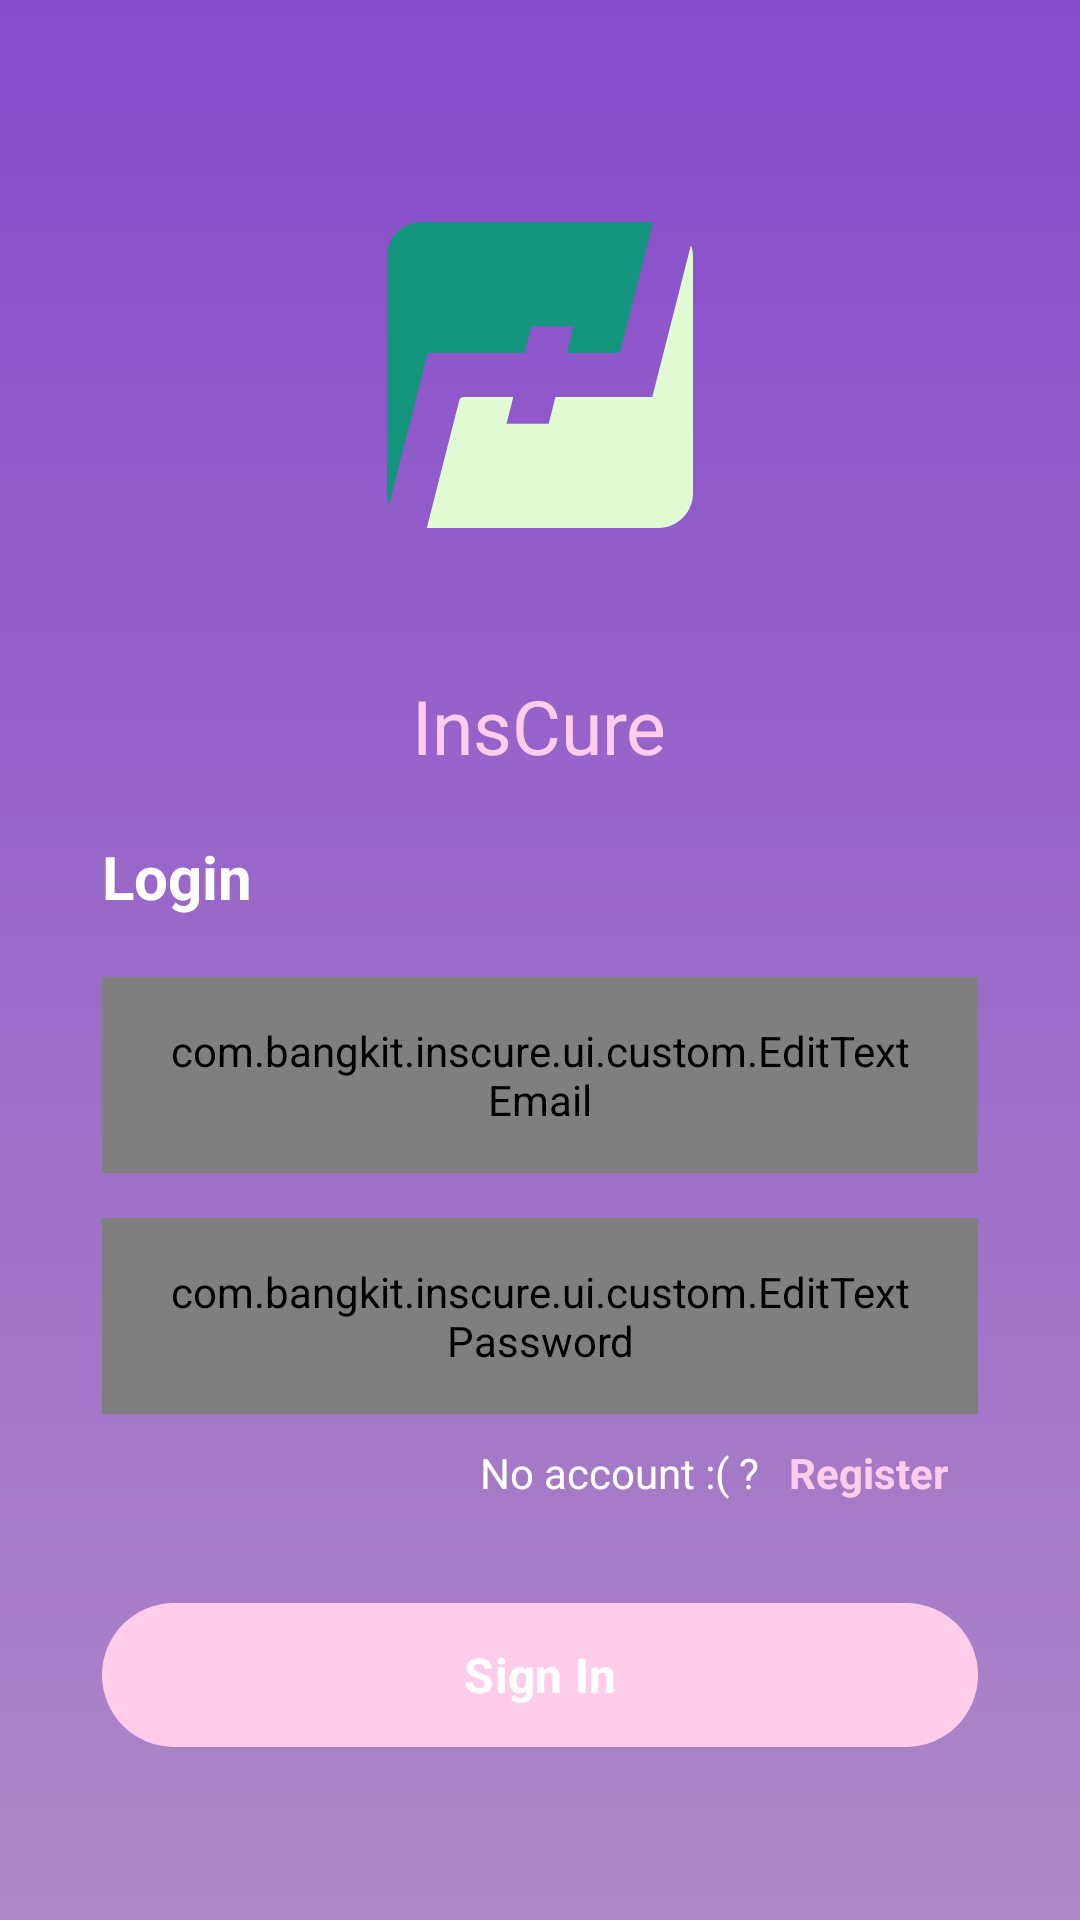

Write the Android layout XML for this screen, with the resource values it uses.
<!-- AndroidManifest.xml: application theme Theme.InsCure -->
<!-- res/layout/fragment_login.xml -->
<?xml version="1.0" encoding="utf-8"?>
<RelativeLayout xmlns:android="http://schemas.android.com/apk/res/android"
    xmlns:app="http://schemas.android.com/apk/res-auto"
    xmlns:tools="http://schemas.android.com/tools"
    android:layout_width="match_parent"
    android:layout_height="match_parent"
    android:background="@drawable/custom_bg_gradient"
    tools:context=".ui.main.MainActivity">

    <RelativeLayout
        android:id="@+id/container"
        android:layout_width="match_parent"
        android:layout_height="wrap_content"
        android:orientation="vertical">

        <ImageView
            android:id="@+id/imageView"
            android:layout_width="150dp"
            android:layout_height="150dp"
            android:layout_centerHorizontal="true"
            android:layout_marginTop="50dp"
            android:layout_marginBottom="20dp"
            android:padding="24dp"
            android:src="@drawable/inscure"/>

        <TextView
            android:id="@+id/label_appname"
            android:layout_width="wrap_content"
            android:layout_height="wrap_content"
            android:layout_below="@id/imageView"
            android:layout_centerHorizontal="true"
            android:layout_marginTop="5dp"
            android:fontFamily="sans-serif-black"
            android:text="@string/app_name"
            android:textColor="@color/pink_secondary"
            android:textSize="25sp" />
    </RelativeLayout>

    <LinearLayout
        android:id="@+id/container_auth"
        android:layout_below="@+id/container"
        android:layout_width="match_parent"
        android:layout_height="wrap_content"
        android:orientation="vertical">
        <TextView
            android:id="@+id/label_auth"
            android:layout_width="match_parent"
            android:layout_height="wrap_content"
            android:layout_marginTop="20dp"
            android:layout_marginStart="34dp"
            android:text="@string/txt_login"
            android:textColor="@color/white"
            android:textSize="20sp"
            android:textStyle="bold"
            android:transitionName="auth"/>

        <com.bangkit.inscure.ui.custom.EditTextEmail
            android:id="@+id/ed_login_email"
            android:layout_width="match_parent"
            android:layout_height="wrap_content"
            android:layout_marginTop="20dp"
            android:layout_marginHorizontal="34dp"
            android:hint="@string/prompt_email"
            android:inputType="textEmailAddress"
            android:paddingHorizontal="20dp"
            android:paddingVertical="15dp"
            android:transitionName="email"/>

        <com.bangkit.inscure.ui.custom.EditTextPassword
            android:id="@+id/ed_login_password"
            android:layout_width="match_parent"
            android:layout_height="wrap_content"
            android:layout_marginTop="15dp"
            android:layout_marginHorizontal="34dp"
            android:background="@drawable/custom_form_input"
            android:hint="@string/prompt_password"
            android:inputType="textPassword"
            android:paddingHorizontal="20dp"
            android:paddingVertical="15dp"
            android:transitionName="password"/>

        <LinearLayout
            android:id="@+id/container_misc"
            android:layout_width="match_parent"
            android:layout_height="wrap_content"
            android:layout_marginBottom="24dp"
            android:layout_marginEnd="34dp"
            android:gravity="end"
            android:transitionName="misc">
            <TextView
                android:id="@+id/label_register"
                android:layout_width="wrap_content"
                android:layout_height="wrap_content"
                android:text="@string/txt_auth_question_login"
                android:textColor="@color/white" />

            <TextView
                android:id="@+id/btn_register"
                android:layout_width="wrap_content"
                android:layout_height="wrap_content"
                android:padding="10dp"
                android:text="@string/txt_register"
                android:textColor="@color/pink_secondary"
                android:textStyle="bold" />
        </LinearLayout>

        <Button
            android:id="@+id/btn_action"
            android:layout_width="match_parent"
            android:layout_height="wrap_content"
            android:background="@drawable/custom_signin_button"
            android:text="@string/btn_txt_signin"
            android:layout_marginHorizontal="34dp"
            android:textSize="16sp"
            android:textStyle="bold"
            android:transitionName="action"
            app:backgroundTint="@null"/>

        <com.airbnb.lottie.LottieAnimationView
            android:id="@+id/lotiie_loading"
            android:layout_width="wrap_content"
            android:layout_height="wrap_content"
            android:layout_marginTop="-90dp"
            android:visibility="invisible"
            app:lottie_rawRes="@raw/loading_second_anim"
            app:lottie_loop="true"
            app:lottie_autoPlay="false"/>
    </LinearLayout>

</RelativeLayout>
<!-- resources referenced by this layout -->
<resources>
  <color name="pink_secondary">#FFCDEA</color>
  <color name="white">#FFFFFFFF</color>
  <!-- drawable custom_bg_gradient (drawable) -->
  <?xml version="1.0" encoding="utf-8"?>
  <shape xmlns:android="http://schemas.android.com/apk/res/android"
      android:shape="rectangle">
      <gradient
          android:startColor="@color/primary_dark"
          android:endColor="@color/secondary_dark"
          android:angle="90" />
  </shape>
  <!-- drawable custom_form_input (drawable) -->
  <?xml version="1.0" encoding="utf-8"?>
  <shape xmlns:android="http://schemas.android.com/apk/res/android"
      android:shape="rectangle">
      <solid android:color="@color/white" />
      <stroke
          android:width="2dp"
          android:color="@color/secondary_light" />
      <corners android:radius="40dp" />
  </shape>
  <!-- drawable custom_signin_button (drawable) -->
  <?xml version="1.0" encoding="utf-8"?>
  <shape xmlns:android="http://schemas.android.com/apk/res/android"
      android:shape="rectangle">
      <solid android:color="@color/pink_secondary" />
      <corners android:radius="100dp" />
  </shape>
  <!-- drawable inscure (drawable) -->
  <vector xmlns:android="http://schemas.android.com/apk/res/android"
      android:width="200dp"
      android:height="200dp"
      android:viewportWidth="79.375"
      android:viewportHeight="79.375">
    <path
        android:pathData="m9.008,-0c-4.991,0 -9.008,4.018 -9.008,9.008l0,61.358c0,1.064 0.192,2.08 0.528,3.026l10.033,-39.428l25.12,0l1.736,-6.823c0.018,-0.07 0.09,-0.127 0.162,-0.127l10.667,0c0.072,0 0.117,0.057 0.099,0.127l-1.736,6.823L59.533,33.965c0.484,0 0.969,-0.377 1.089,-0.846l8.427,-33.118z"
        android:strokeLineJoin="round"
        android:strokeWidth="2"
        android:fillColor="#13957e"
        android:strokeColor="#00000000"
        android:strokeLineCap="round"/>
    <path
        android:pathData="m78.847,5.982 l-10.033,39.428L43.696,45.41l-1.736,6.823c-0.018,0.07 -0.091,0.127 -0.163,0.127L31.13,52.361c-0.072,0 -0.117,-0.057 -0.099,-0.127l1.736,-6.823L19.843,45.41c-0.484,0 -0.971,0.377 -1.09,0.846l-8.427,33.118l60.04,0c4.991,0 9.008,-4.018 9.008,-9.008l0,-61.358c0,-1.064 -0.192,-2.08 -0.528,-3.026z"
        android:strokeLineJoin="round"
        android:strokeWidth="2"
        android:fillColor="#e1fbd5"
        android:strokeColor="#00000000"
        android:strokeLineCap="round"/>
  </vector>
  <string name="app_name">InsCure</string>
  <string name="btn_txt_signin">Sign In</string>
  <string name="prompt_email">Email</string>
  <string name="prompt_password">Password</string>
  <string name="txt_auth_question_login">No account :( ?</string>
  <string name="txt_login">Login</string>
  <string name="txt_register">Register</string>
  <style name="Theme.InsCure" parent="Base.Theme.InsCure" />
  <color name="primary_dark">#AD88C6</color>
  <color name="secondary_dark">#874CCC</color>
  <color name="secondary_light">#BC7FCD</color>
  <style name="Base.Theme.InsCure" parent="Theme.Material3.DayNight.NoActionBar">
          <item name="fontFamily">@font/rubik</item>
          
          
      </style>
</resources>
